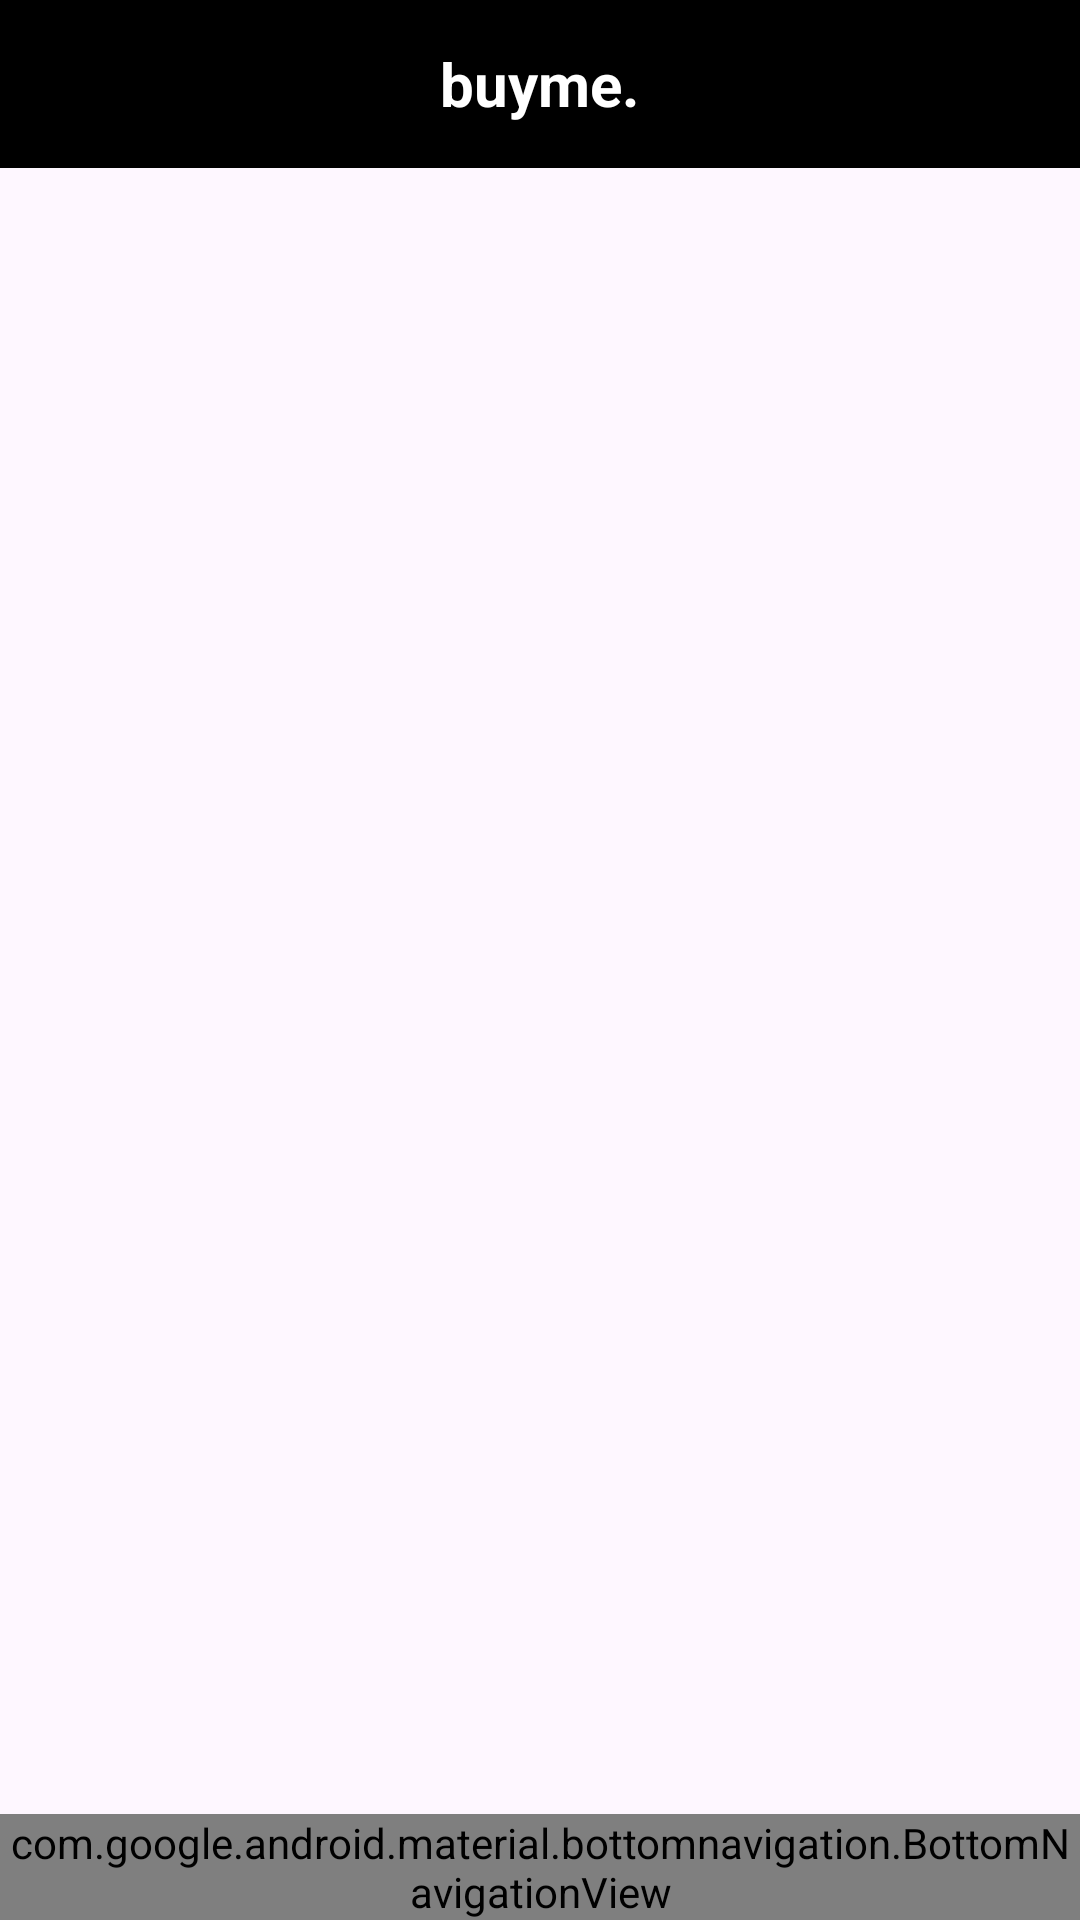

This screen was rendered from an Android layout file. Write that file and the resources it references.
<!-- AndroidManifest.xml: application theme Theme.Buyme -->
<!-- res/layout/activity_main.xml -->
<?xml version="1.0" encoding="utf-8"?>
<RelativeLayout
    xmlns:android="http://schemas.android.com/apk/res/android"
    xmlns:app="http://schemas.android.com/apk/res-auto"
    xmlns:tools="http://schemas.android.com/tools"
    android:layout_width="match_parent"
    android:layout_height="match_parent"
    tools:context=".MainActivity">

    <RelativeLayout
        android:id="@+id/custom_appbar"
        android:layout_width="match_parent"
        android:layout_height="56dp"
        android:background="@color/black">

        <TextView
            android:layout_width="wrap_content"
            android:layout_height="wrap_content"
            android:textSize="20sp"
            android:text="@string/buyme_appbar"
            android:textColor="@color/white"
            android:layout_centerInParent="true"
            android:textStyle="bold"
            tools:ignore="RelativeOverlap" />

        <com.google.android.material.imageview.ShapeableImageView
            android:id="@+id/profile_si"
            android:layout_width="24dp"
            android:layout_height="24dp"
            android:layout_alignParentEnd="true"
            android:layout_centerVertical="true"
            android:layout_marginEnd="24dp"
            android:src="@drawable/ic_launcher_background" />

    </RelativeLayout>
    <LinearLayout
        android:orientation="vertical"
        android:id="@+id/linearlayout_ll"
        android:layout_width="match_parent"
        android:layout_height="wrap_content"
        android:layout_above="@+id/btm_nav_view"
        android:layout_below="@id/custom_appbar" />




    <com.google.android.material.bottomnavigation.BottomNavigationView
        android:id="@+id/btm_nav_view"
        app:menu="@menu/nav_items"
        app:labelVisibilityMode="selected"
        android:layout_width="match_parent"
        android:layout_height="wrap_content"
        android:layout_alignParentBottom="true"
        app:backgroundTint="@color/white"
        android:layout_alignParentStart="true"
        app:itemActiveIndicatorStyle="@style/App.Custom.Indicator"
        android:layout_alignParentEnd="true"/>



</RelativeLayout>
<!-- resources referenced by this layout -->
<resources>
  <color name="black">#FF000000</color>
  <color name="white">#FFFFFFFF</color>
  <string name="buyme_appbar">buyme.</string>
  <style name="App.Custom.Indicator" parent="Widget.Material3.BottomNavigationView.ActiveIndicator">
          <item name="android:color">@color/grey</item>
      </style>
  <style name="Theme.Buyme" parent="Theme.Material3.Light.NoActionBar">
          
          <item name="colorPrimary">@color/black</item>
          <item name="colorPrimaryVariant">@color/purple_700</item>
          <item name="colorOnPrimary">@color/white</item>
          
          <item name="colorSecondary">@color/teal_200</item>
          <item name="colorSecondaryVariant">@color/teal_700</item>
          <item name="colorOnSecondary">@color/black</item>
          
          <item name="android:statusBarColor">?attr/colorOnSecondary</item>
          
      </style>
  <color name="grey">#40000000</color>
  <color name="purple_700">#FF3700B3</color>
  <color name="teal_200">#FF03DAC5</color>
  <color name="teal_700">#FF018786</color>
</resources>
